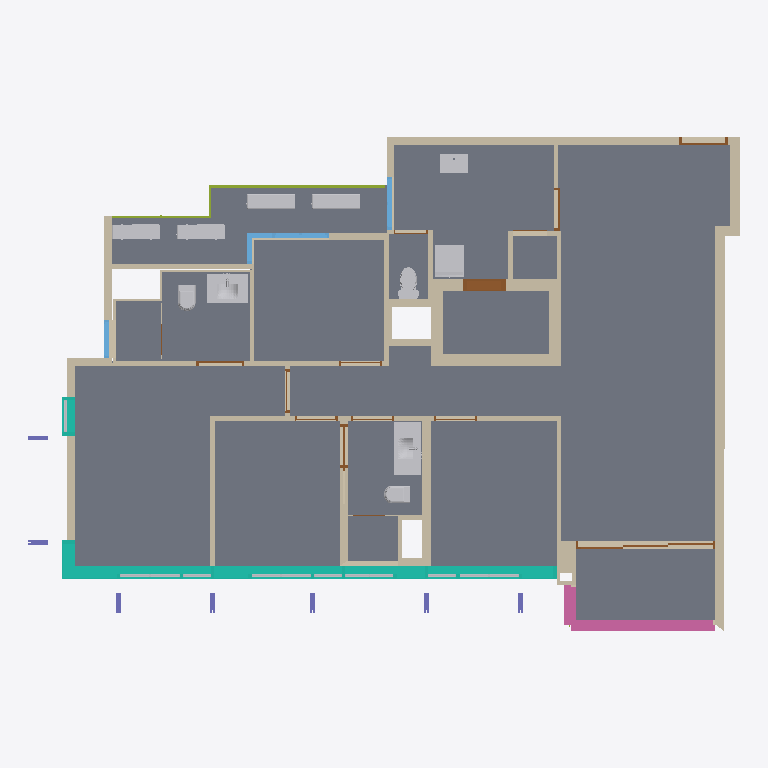
Plan cut of the same IFC building model at storey 'UPPER STOREY' (level 6.30 m, cut at 7.70 m), seen from above with north up, elements coloured by IFC class: 55 walls (beige), 24 other elements (light grey), 16 doors (brown), 10 slabs (grey), 7 columns (violet), 4 railings (pink), 4 windows (light blue), 2 curtain walls (teal), 1 member (olive). Cut surfaces are drawn darker.
Extent 14.8 m × 10.3 m × 3.2 m (x, y, z). Storeys (1): UPPER STOREY at 6.30 m. Elements (136): 60 IfcWallStandardCase, 16 IfcBuildingElementPart, 16 IfcDoor, 12 IfcSlab, 7 IfcColumn, 7 IfcFlowTerminal, 6 IfcWindow, 4 IfcEnergyConversionDevice, 4 IfcRailing, 2 IfcCurtainWall, 2 IfcMember.

HEADER;
FILE_DESCRIPTION(('ViewDefinition [CoordinationView_V2.0]','Option [Elements to export: Visible elements on Current Story]','Option [Partial Structure Display: Entire Model]','Option [IFC Domain: All]','Option [Structural Function: All Elements]','Option [Convert Grid elements: On]','Option [Convert IFC Annotations and ARCHICAD 2D elements: Off]','Option [Space containment: Off]','[23 more]'),'2;1');
FILE_NAME('D1-PH.ifc','2023-02-17T08:49:36',(''),(''),'The EXPRESS Data Manager Version 5.02.0100.09 : 26 Sep 2013','IFC file generated by GRAPHISOFT ARCHICAD 24.0.0 INT FULL Windows version (IFC add-on version: 7000 INT FULL).','');
FILE_SCHEMA(('IFC2X3'));
ENDSEC;
DATA;
#78=IFCPROJECT('344O7vICcwH8qAEnwJDjSU',#22,'#Insert Project Name',$,$,$,'PRELIMINARY DRAWING',(#75),#62);
#97=IFCSITE('20FpTZCqJy2vhVJYtjuIce',#22,'Site',$,$,#94,$,$,.ELEMENT.,$,$,$,$,$);
#120=IFCBUILDING('00tMo7QcxqWdIGvc4sMN2A',#22,'Building',$,$,#118,$,$,.ELEMENT.,$,$,$);
#135=IFCBUILDINGSTOREY('3fzhSxAHC7JOxkQnTXtv8N',#22,'UPPER STOREY',$,$,#133,$,$,.ELEMENT.,6300.0);
#35816=IFCSLAB('01bl$82bayZYpBbaNTiJv8',#22,'SLA - 002',$,$,#35728,#35813,'0196FFC8-0A59-3C8E-2CCB-9645DDB13E48',.FLOOR.);
#2919=IFCSLAB('2EIKaAwGNaJNJj1ssgc9hT',#22,'SLA - 003',$,$,#2883,#2916,'8E49490A-E905-E44D-74ED-076DAA989ADD',.FLOOR.);
#2151=IFCSLAB('3wn$Yn2If4kxLFXdxat3Rc',#22,'SLA - 002',$,$,#2119,#2148,'FAC7F8B1-092A-44BB-B54F-867EE4DC36E6',.FLOOR.);
#91211=IFCCURTAINWALL('2wdHNz_7n17eR7O$HuWEDJ',#22,'CW-007',$,$,#91210,$,'BA9D15FD-F87C-411E-86C7-63F47880E353');
#46217=IFCSLAB('3V3mIHoiWzJgUs81qhZQNn',#22,'SLA - 003',$,$,#46185,#46214,'DF0F0491-CAC8-3D4E-A7B6-201D2B8DA5F1',.FLOOR.);
#37688=IFCSLAB('1HaHS1KIvptP2uzOC88UUx',#22,'SLA - 003',$,$,#37656,#37685,'[number]-512E-73DD-90B8-F5830821E7BB',.FLOOR.);
#48908=IFCSLAB('0RJ2aH5MnkuffzVp6A2yj4',#22,'SLA - 002',$,$,#48880,#48905,'1B4C2911-156C-6EE2-9A7D-7F318A0BCB44',.FLOOR.);
#42186=IFCWALLSTANDARDCASE('0SwJmj_H0$$UW1yz$73c1N',#22,'PTA - K1F-1',$,$,#42145,#42182,$);
#36778=IFCSLAB('3x_zF6aVy7BJX9awo1eQhr',#22,'SLA - 002',$,$,#36750,#36775,'FBFBD3C6-91FF-072D-3849-93AC81A1AAF5',.FLOOR.);
#84043=IFCWALLSTANDARDCASE('1gWdKzsB1nXT_wKZJBPJq9',#22,'PTA - K1F-1',$,$,#84002,#84039,$);
#45911=IFCSLAB('0ZTvgSEgTeo3rV670R3zNf',#22,'SLA - 003',$,$,#45883,#45908,'23779A9C-3AA7-68C8-3D5F-18701B0FD5E9',.FLOOR.);
#47021=IFCWALLSTANDARDCASE('1A12z07nK3KdOoHRuGsuGB',#22,'PTA - K1F-1',$,$,#46980,#47017,$);
#54129=IFCFLOWTERMINAL('2Qzxrq5BlOz7Ac2RV78NKN',#22,'OBJ - 033',$,$,#50643,#54120,'9AF7BD74-14BB-D8F4-72A6-09B7C7217517');
#89737=IFCWALLSTANDARDCASE('2jElRGxnviK9m_znRjz$Ac',#22,'PTA - K1F-1',$,$,#89696,#89733,$);
#330=IFCRAILING('30qthRHGP2fPTaR7oIej0j',#22,'PTA - K1F-1',$,$,#313,#327,$,.NOTDEFINED.);
#42966=IFCWALLSTANDARDCASE('0qawUB5rwe100g$pgdhcre',#22,'PTA - K1F-1',$,$,#42925,#42962,$);
#41666=IFCFLOWTERMINAL('2VcZXxNDKwroPAw6t4JHQo',#22,'OBJ - 033',$,$,#38180,#41657,'9F9A387B-5CD5-3AD7-264A-E86DC44D16B2');
#29652=IFCWALLSTANDARDCASE('1ZEsVwfNEuWSv5Lu8YHLt4',#22,'PTA - K1F-1',$,$,#29611,#29648,$);
#88074=IFCFLOWTERMINAL('2JLwxIrvaVW1Fsk8ADO0FR',#22,'OBJ - 023',$,$,#86610,#88065,'9357AED2-D799-1F80-13F6-B8828D6003DB');
#89294=IFCWALLSTANDARDCASE('3rKJ23fF0bIXaUUs_1xwnE',#22,'PTA - K1F-1',$,$,#89253,#89290,$);
#75019=IFCWALLSTANDARDCASE('1PHm1A_ewxQpS$f9$AcWnw',#22,'PTA - K1F-1',$,$,#74978,#75015,$);
#3430=IFCWALLSTANDARDCASE('1OM93HbOxw6seFv0BDPt6a',#22,'PTA - K1F-1',$,$,#3389,#3426,$);
#76706=IFCWALLSTANDARDCASE('21UwrlsNAfVRkweNlynIze',#22,'PTA - K1F-1',$,$,#76665,#76702,$);
#76492=IFCWALLSTANDARDCASE('2oJY1RNLuPlz6ulkly$h1G',#22,'PTA - K1F-1',$,$,#76449,#76488,$);
#46016=IFCWALLSTANDARDCASE('0F1ZhxS$k2BLpNmwROxmoW',#22,'PTA - K1F-1',$,$,#45975,#46012,$);
#85857=IFCWALLSTANDARDCASE('1cmulNujXY7BxUH8f6e9VP',#22,'PTA - K1F-1',$,$,#85816,#85853,$);
#27072=IFCWALLSTANDARDCASE('1b4Ol22I3Ji7OIdRYxSZiR',#22,'PTA - K1F-1',$,$,#27031,#27068,$);
#84221=IFCMEMBER('0a25Xdh0lfqoaTo5R7Urfz',#22,'RAILING - 001',$,$,#84220,$,'[number]-AC0B-E9D3-291D-C856C77B5A7D');
#46811=IFCWALLSTANDARDCASE('3zJfXC1JB5UOM3D8Lh6E5i',#22,'PTA - K1F-1',$,$,#46770,#46807,$);
#26770=IFCENERGYCONVERSIONDEVICE('0LITwCoNBnmIbVdTNZ$jOZ',#22,'OBJ - 020',$,$,#20007,#26767,'1549DE8C-C972-F1C1-295F-9DD5E3FED623');
#74716=IFCENERGYCONVERSIONDEVICE('3Gs35esgVnVb2oA_VpBss3',#22,'OBJ - 020',$,$,#74705,#74713,'D0D83168-DAA7-F17E-50B2-2BE7F32F6D83');
#19830=IFCWALLSTANDARDCASE('2ibLR7XkyCSrjjVWsXSDHM',#22,'PTA - K1F-1',$,$,#19789,#19826,$);
#29371=IFCENERGYCONVERSIONDEVICE('1iGNj2JZrY4lOwly2C9fEm',#22,'OBJ - 020',$,$,#29360,#29368,'6C417B42-4E3D-6212-F63A-BFC08C2693B0');
#50274=IFCWALLSTANDARDCASE('3et4WoQJuEuL$91km2AAXG',#22,'PTA - K1F-1',$,$,#50233,#50270,$);
#70349=IFCENERGYCONVERSIONDEVICE('1nBp08IkjcsRC1WDt65NdV',#22,'OBJ - 020',$,$,#70338,#70346,'712F3008-4AEB-66D9-B301-80DDC61579DF');
#86074=IFCWALLSTANDARDCASE('1AvpGytI8NpsGC6h1qVCjR',#22,'PTA - K1F-1',$,$,#86033,#86070,$);
#37801=IFCWALLSTANDARDCASE('2J1u0N$fZY6wq0lBhaHmeS',#22,'PTA - K1F-1',$,$,#37760,#37797,$);
#49013=IFCWALLSTANDARDCASE('0l_NrMYlJGvOQEM$Gl$wBX',#22,'PTA - K1F-1',$,$,#48972,#49009,$);
#76401=IFCFLOWTERMINAL('0tj54LxHe0XE_ajdXTzomA',#22,'OBJ - 033',$,$,#75797,#76392,'37B45115-ED1A-0084-EFA4-B6785DF72C0A');
#35496=IFCFLOWTERMINAL('0T$UABv0sglxfBHrHZFPaq',#22,'OBJ - 001',$,$,#31146,#35487,'1DFDE28B-E40D-AABF-BA4B-4754633D9934');
#43407=IFCWALLSTANDARDCASE('1N73MA_DZpD2tvwJBcKz$L',#22,'PTA - K1F-1',$,$,#43366,#43403,$);
#83486=IFCDOOR('2T9W89tbxlboq8z7UxzB4h',#22,'TD01_0004',$,$,#82948,#83477,'9D260209-DE5E-EF97-2D08-F477BBF4B12B',2050.0,899.991);
#42853=IFCSLAB('3P5I6tMmEAHRd2ZLN2dQA1',#22,'SLA - 004',$,$,#42822,#42850,'D91521B7-5B03-8A45-B9C2-8D55C29DA281',.FLOOR.);
#70079=IFCFLOWTERMINAL('3E3_z8M8ikIl7pPHWfK34J',#22,'OBJ - 001',$,$,#54394,#70070,'CE0FEF48-588B-2E4A-F1F3-[number]');
#48606=IFCSLAB('3rkZYEPZvvObZd$DLIt2EV',#22,'SLA - 004',$,$,#48575,#48603,'F5BA388E-663E-7962-58E7-FCD552DC239F',.FLOOR.);
#19525=IFCFLOWTERMINAL('1EMxGrHKBihPVUug71cmpb',#22,'OBJ - 001',$,$,#3820,#19516,'4E5BB435-4542-ECAD-97DE-E2A1C19B0CE5');
#73037=IFCCURTAINWALL('1lDcaRJBPxeKOp3YQnGjo0',#22,'CW-007',$,$,#73036,$,'6F36691B-4CB6-7BA1-4633-0E26B142DC80');
#75234=IFCWALLSTANDARDCASE('1jcOmmNv$6ct3D3RckX_pT',#22,'PTA - K1F-1',$,$,#75193,#75230,$);
#50123=IFCWINDOW('13z25CibiRR$cTEZfMAUEm',#22,'W05_0002',$,$,#49239,#50114,'43F4214C-B25B-1B6F-F99D-3A3A5629E3B0',1400.0,1600.1);
#89956=IFCWALLSTANDARDCASE('0jSTCXnj0kbsGfApZshAqS',#22,'PTA - K1F-1',$,$,#89915,#89952,$);
#89512=IFCWALLSTANDARDCASE('37__OkMRtAsSZqqLkLWZ_d',#22,'PTA - K1F-1',$,$,#89471,#89508,$);
#36891=IFCWALLSTANDARDCASE('1oGqlaSCWSLC9BxUmGCSZ6',#22,'PTA - K1F-1',$,$,#36850,#36887,$);
#72170=IFCWALLSTANDARDCASE('0yFNNUwlOxey1$ZNoqqv7d',#22,'PTA - K1F-1',$,$,#72129,#72166,$);
#1596=IFCRAILING('3CsPCf3Lj70ebZPvpJgXhs',#22,'PTA - K1F-1',$,$,#1583,#1593,$,.NOTDEFINED.);
#72858=IFCWALLSTANDARDCASE('1cjOkWLRhqaf0XDewdWJ$b',#22,'PTA - K1F-1',$,$,#72817,#72854,$);
#71955=IFCWALLSTANDARDCASE('0b9Oj9z10omeui8smIeeUo',#22,'PTA - K1F-1',$,$,#71914,#71951,$);
#28647=IFCDOOR('3BhclRN8BZVMBexLb8QBK2',#22,'AD',$,$,#27295,#28638,'CBAE6BDB-5C82-E37D-62E8-ED594868B502',2850.0,2900.0);
#48711=IFCWALLSTANDARDCASE('2T57_CHEXRF0C2Do6D5ALP',#22,'PTA - K1F-1',$,$,#48670,#48707,$);
#75705=IFCRAILING('34o2YKuWf5jBiYC$otN3pz',#22,'PTA - K1F-1',$,$,#75678,#75701,$,.NOTDEFINED.);
#30763=IFCWALLSTANDARDCASE('1kZt$FsAg0lWyuTxw53cNo',#22,'PTA - K1F-1',$,$,#30722,#30759,$);
#54214=IFCWALLSTANDARDCASE('3zsvXMsktF1KGtOiH1D1BC',#22,'PTA - K1F-1',$,$,#54173,#54210,$);
#44722=IFCWALLSTANDARDCASE('265bF_9fRQGnZ3naXGq2Zz',#22,'PTA - K1F-1',$,$,#44681,#44718,$);
#91102=IFCWINDOW('2qbZdBdZVBgR9AzFIL_BDu',#22,'W05_0003',$,$,#90168,#91093,'B49639CB-9E37-CBA9-B24A-F4F495F8B378',1500.0,1100.01);
#88166=IFCWALLSTANDARDCASE('2aak_34AeldqoB$9X$83dI',#22,'PTA - K1F-1',$,$,#88125,#88162,$);
#88866=IFCWALLSTANDARDCASE('3S_5Nr_DfEEqpAhNOe00jo',#22,'PTA - K1F-1',$,$,#88825,#88862,$);
#88648=IFCWALLSTANDARDCASE('2SpG2Wv4cgVQ0uyd81sCyE',#22,'PTA - K1F-1',$,$,#88607,#88644,$);
#43184=IFCWALLSTANDARDCASE('3YM3wG8RDeCe$lhxoi800i',#22,'PTA - K1F-1',$,$,#43143,#43180,$);
#70164=IFCWALLSTANDARDCASE('3D0KWoD_WbDQAIgV_3L3Mn',#22,'PTA - K1F-1',$,$,#70123,#70160,$);
#45589=IFCWINDOW('3sou_f_PwFznpoX3_PAoH_',#22,'W05_0002',$,$,#44939,#45580,'F6CB8FA9-F99E-8FF7-1CF2-843F992B247E',1400.0,800.0);
#30973=IFCWALLSTANDARDCASE('0Xaq_4fQ$FAnbUBYof7TLl',#22,'PTA - K1F-1',$,$,#30932,#30969,$);
#44053=IFCWALLSTANDARDCASE('1lw1tjJbv1$XKQpFOyW$Tf',#22,'PTA - K1F-1',$,$,#44012,#44049,$);
#85639=IFCWALLSTANDARDCASE('2dAeYLGKBjXPv2$dFMsDoU',#22,'PTA - K1F-1',$,$,#85598,#85635,$);
#2697=IFCWALLSTANDARDCASE('0jN2rYvX1R5PuHkECVev9C',#22,'PTA - K1F-1',$,$,#2656,#2693,$);
#46588=IFCWALLSTANDARDCASE('1dRUBGM0dq5q8MBquUZy1W',#22,'PTA - K1F-1',$,$,#46547,#46584,$);
#35929=IFCWALLSTANDARDCASE('1b5WAjHO35GdxnHBhF2xRL',#22,'PTA - K1F-1',$,$,#35888,#35925,$);
#37547=IFCWINDOW('1N5fX1TtFEqmAUyXNxTUog',#22,'W05_0002',$,$,#37319,#37538,'[number]-CED3-029E-F215FB75ECAA',1400.0,535.0);
#75504=IFCWALLSTANDARDCASE('08eHJo3ZscYefVinbiUEg8',#22,'PTA - K1F-1',$,$,#75463,#75500,$);
#42711=IFCDOOR('3Yo6qR4XgQekgZqTRId1SA',#22,'TD01_0004',$,$,#42399,#42702,'E2C86D1B-121A-9AA2-EAA3-D1D6D29C170A',2400.0,1000.0);
#30184=IFCDOOR('1ylsUyALWqUwwqXMkzl3Ez',#22,'TD01_0004',$,$,#29886,#30175,'7CBF67BC-2958-347B-AEB4-856BBDBC33BD',2400.0,899.949);
#3037=IFCRAILING('2jfKnqtjr0CBNfI69ONnSe',#22,'PTA - K1F-1',$,$,#2991,#3033,$,.NOTDEFINED.);
#92090=IFCBUILDINGELEMENTPART('1MQtdhxDnukhGLHqnfjf1b',#22,'Aluminium',$,$,#91666,#92087,$);
#92693=IFCBUILDINGELEMENTPART('3armN9$XXYe3bb$jq_6wp7',#22,'Aluminium',$,$,#92269,#92690,$);
#95288=IFCBUILDINGELEMENTPART('3NtX6dGeRnNmBWU16AU076',#22,'Aluminium',$,$,#94864,#95285,$);
#70649=IFCWALLSTANDARDCASE('3rytV668T2f2ZYuSD97ioR',#22,'PTA - K1F-1',$,$,#70608,#70645,$);
#36451=IFCDOOR('2PwRwPhIqybbACgUMokKiD',#22,'TD01_0004',$,$,#36139,#36442,'99E9BE99-AD2D-3C96-528C-A9E5B2B94B0D',2400.0,999.982);
#30331=IFCWALLSTANDARDCASE('1ejfKTvBwVj0S_WTXQprX5',#22,'PTA - K1F-1',$,$,#30290,#30327,$);
#72610=IFCDOOR('1ds0gtJLiXX1joLOlnKMS7',#22,'TD01_0004',$,$,#72388,#72601,'67D80AB7-4D5B-2184-1B72-558BF1516707',2400.0,900.1);
#74647=IFCCOLUMN('0oE61QESP6$wRnRH5s2BNC',#22,'PTA - COL01 - Concrete - Cast in Situ 1970 x 300',$,$,#74627,#74644,'COL-01');
#94606=IFCBUILDINGELEMENTPART('0mHiJ9fHxHHQI32iinUuGn',#22,'Aluminium',$,$,#94182,#94603,$);
#205=IFCCOLUMN('1n_yWNB_z0bRgenhVNe3TZ',#22,'PTA - COL01 - Concrete - Cast in Situ 1970 x 300',$,$,#148,#200,'COL-01');
#1115=IFCCOLUMN('1O1Hi$NhHBs8uic5aaS9bh',#22,'PTA - COL01 - Concrete - Cast in Situ 1970 x 300',$,$,#1095,#1112,'COL-01');
#1525=IFCCOLUMN('2h1UPzO2HC7euRP0uiA6ZB',#22,'PTA - COL01 - Concrete - Cast in Situ 1970 x 300',$,$,#1505,#1522,'COL-01');
#2061=IFCCOLUMN('1oHY$pRdn2wwBh$8DdjaUf',#22,'PTA - COL01 - Concrete - Cast in Situ 1970 x 300',$,$,#2041,#2058,'COL-01');
#46489=IFCCOLUMN('0Q7d0$SgP3nOy84e2CpZfU',#22,'PTA - COL01 - Concrete - Cast in Situ 1970 x 300',$,$,#46469,#46486,'COL-01');
#26862=IFCWALLSTANDARDCASE('3ew9hbAiSulQVA$pN_Idzl',#22,'PTA - K1F-1',$,$,#26821,#26858,$);
#74801=IFCWALLSTANDARDCASE('2Kvz_huERLS7WVNYcOM8LX',#22,'PTA - K1F-1',$,$,#74760,#74797,$);
#3331=IFCCOLUMN('1UH75iTPzFLfFos9PZu_wY',#22,'PTA - COL01 - Concrete - Cast in Situ 1970 x 300',$,$,#3311,#3328,'COL-01');
#44570=IFCDOOR('3JCAY4ziOoJZW0fQ6w9oTQ',#22,'TD01_0004',$,$,#44258,#44561,'D330A884-F6C6-324E-3800-A5A1BA27275A',2400.0,900.0);
#73453=IFCBUILDINGELEMENTPART('2sXB07jk81$LSwM4Ng$rA_',#22,'Aluminium',$,$,#73237,#73450,$);
#48059=IFCDOOR('2fJ$bjMiN5nZH_v07PgVJk',#22,'TD01_0005',$,$,#47747,#48050,'A94FF96D-5AC5-C5C6-347E-E401D9A9F4EE',2400.0,900.0);
#30549=IFCWALLSTANDARDCASE('1PNDVrtikLJ5cPgU$utpiu',#22,'PTA - K1F-1',$,$,#30508,#30545,$);
#71522=IFCWALLSTANDARDCASE('1fZJhAjmAo0ROUWYVxuzfc',#22,'PTA - K1F-1',$,$,#71481,#71518,$);
#89084=IFCWALLSTANDARDCASE('2asLgLSFx5Qxw9GRCFn4EZ',#22,'PTA - K1F-1',$,$,#89043,#89080,$);
#47636=IFCDOOR('2c4r4GUORY91xYdUf6o$Ft',#22,'TD01_0004',$,$,#47314,#47633,'A6135110-7986-E224-1EE2-9DEA46CBF3F7',2400.0,900.0);
#48473=IFCDOOR('0ts1RSoBuK0M8_OWABuQ_T',#22,'TD01_0004',$,$,#48161,#48464,'37D816DC-C8BE-1401-623E-62028BE1AF9D',2400.0,900.0);
#86300=IFCDOOR('1oKo3yp2ptqYu5qA2o0MSa',#22,'TD01_0004',$,$,#86288,#86297,'725320FC-CC2C-F7D2-2E05-D0A0B2016724',2400.0,900.0);
#29182=IFCWALLSTANDARDCASE('1NFzB3cnuApfHSv77jsReh',#22,'PTA - K1F-1',$,$,#29141,#29178,$);
#91539=IFCBUILDINGELEMENTPART('1QH$FXv4NYS9W9rQEed$FV',#22,'Aluminium',$,$,#91323,#91536,$);
#93325=IFCBUILDINGELEMENTPART('0CTSXSz4nrFL1Fnkp6Q7Aa',#22,'Aluminium',$,$,#93109,#93322,$);
#93668=IFCBUILDINGELEMENTPART('3sOpJBAhRXvhYuWFrurwdF',#22,'Aluminium',$,$,#93452,#93665,$);
#92216=IFCBUILDINGELEMENTPART('3lqVfQC8EmssJTXvQA5Pu2',#22,'Glass',$,$,#92105,#92213,$);
#92819=IFCBUILDINGELEMENTPART('03pSCyfeWQyCZ6ZNuMgO$u',#22,'Glass',$,$,#92708,#92816,$);
#95414=IFCBUILDINGELEMENTPART('3ocN3_eZP_JpR02oXpZqsQ',#22,'Glass',$,$,#95303,#95411,$);
#37114=IFCWALLSTANDARDCASE('0_c3PryvhX3g6HA6Actptu',#22,'PTA - K1F-1',$,$,#37073,#37110,$);
#94732=IFCBUILDINGELEMENTPART('1436kJgGbBtosp_LFA81yB',#22,'Glass',$,$,#94621,#94729,$);
#71146=IFCDOOR('20ChYVyPKvvVAm4Uo7ft1z',#22,'TD01_0002',$,$,#70854,#71137,'8032B89F-F195-39E5-F2B0-11EC87A7707D',2400.0,699.996);
#71740=IFCWALLSTANDARDCASE('2yu01$eWGeU0jD1Y3T99mR',#22,'PTA - K1F-1',$,$,#71699,#71736,$);
#83889=IFCDOOR('1z7GlkQKnzXX_QdFtuN94H',#22,'TD01_0002',$,$,#83597,#83880,'7D1D0BEE-694C-7D86-1F9A-9CFDF85C9111',1975.0,799.991);
#88494=IFCDOOR('1QVOcSTAicpM$eiAsOqghZ',#22,'TD04_0001',$,$,#88376,#88485,'5A7D899C-74AB-26CD-6FE8-B0AD98D2AAE3',2400.0,700.0);
#42034=IFCDOOR('3f_6ixhTjyfRMwyic6GnVV',#22,'TD01_0003',$,$,#41968,#42025,'E9F86B3B-ADDB-7CA5-B5BA-F2C9864317DF',2400.0,650.0);
#43901=IFCDOOR('3IdNxAvDoHvDoorKcqCNAI',#22,'TD01_0003',$,$,#43835,#43892,'D29D7ECA-E4DC-91E4-DCB2-D549B4317292',2400.0,650.0);
#71300=IFCWALLSTANDARDCASE('29hXZ1XgrWOELQgVgV4Vyr',#22,'PTA - K1F-1',$,$,#71259,#71296,$);
#73527=IFCBUILDINGELEMENTPART('1VVyaG6zwflG0JrxmJfwsU',#22,'Glass',$,$,#73468,#73524,$);
ENDSEC;